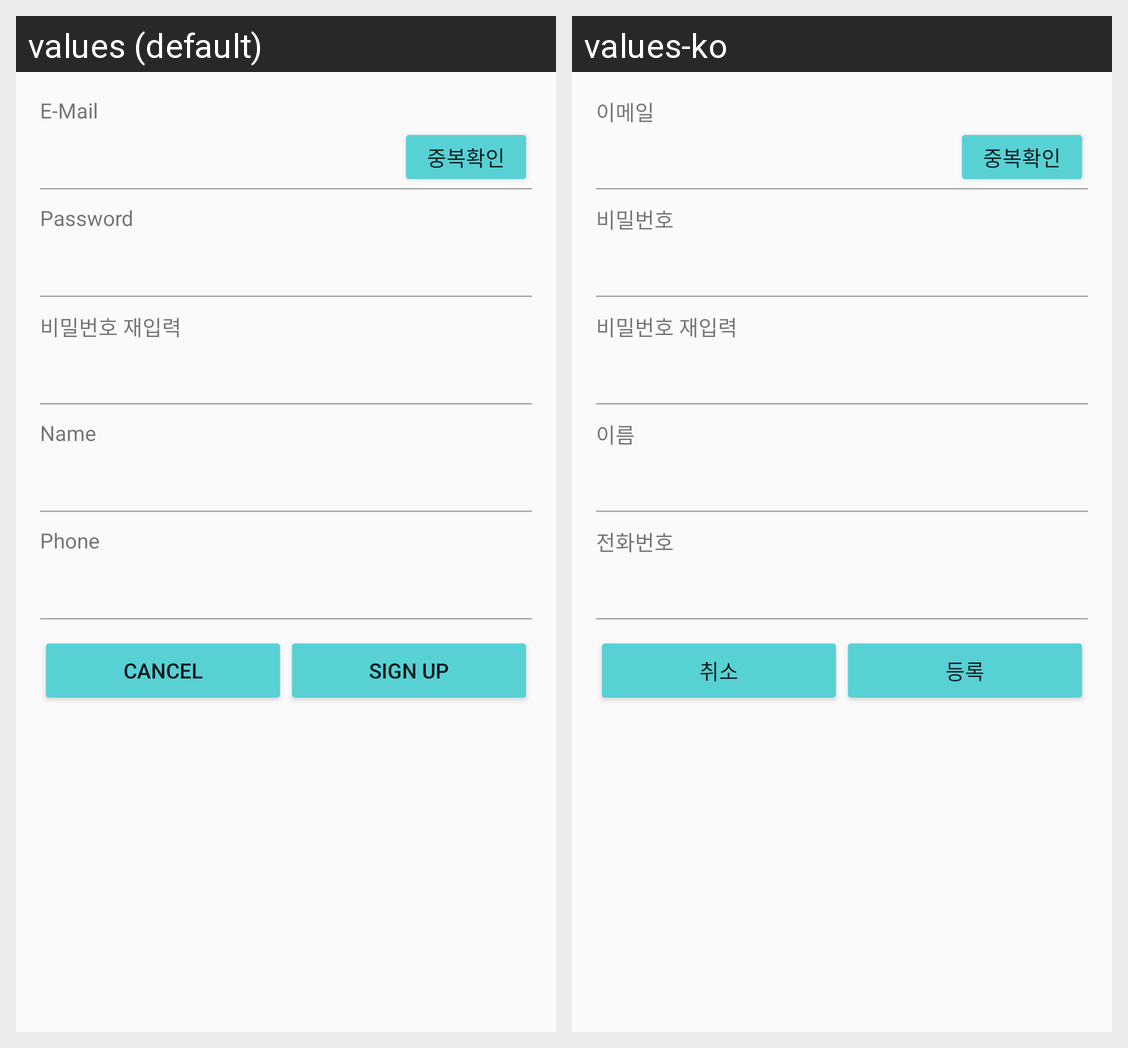

Here is an Android app screen in its default locale and in the app's own translations. Write out the translated-string differences for the strings that appear on this screen.
Android screen res/layout/activity_register.xml rendered under 2 locales, left to right: values (default), values-ko. Device: Nexus 5 (rendered at 1080×1920; each locale shown at half size, 540×960, under a caption strip naming it); theme AppTheme.
Strings drawn on this screen, with the default value and each locale's value (text and hints the layout hard-codes, and strings that could not be matched under every locale, appear in the picture but are not listed):

user_email
  values: E-Mail
  values-ko: 이메일

user_idcheck
  values: 중복확인
  values-ko: 중복확인

user_pwd
  values: Password
  values-ko: 비밀번호

user_pwd2
  values: 비밀번호 재입력
  values-ko: 비밀번호 재입력

user_name
  values: Name
  values-ko: 이름

user_phone
  values: Phone
  values-ko: 전화번호

str_cancel
  values: Cancel
  values-ko: 취소

user_signup
  values: Sign Up
  values-ko: 등록
